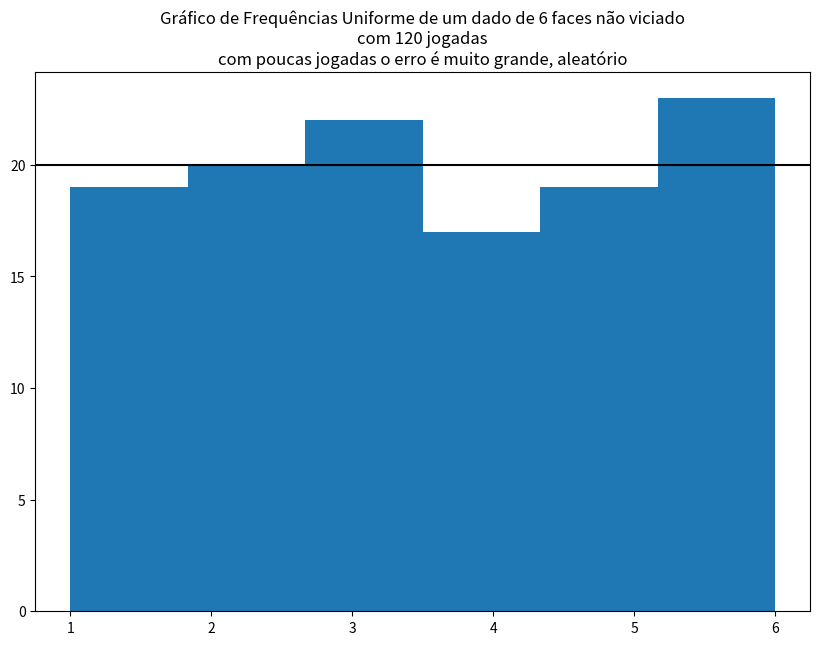
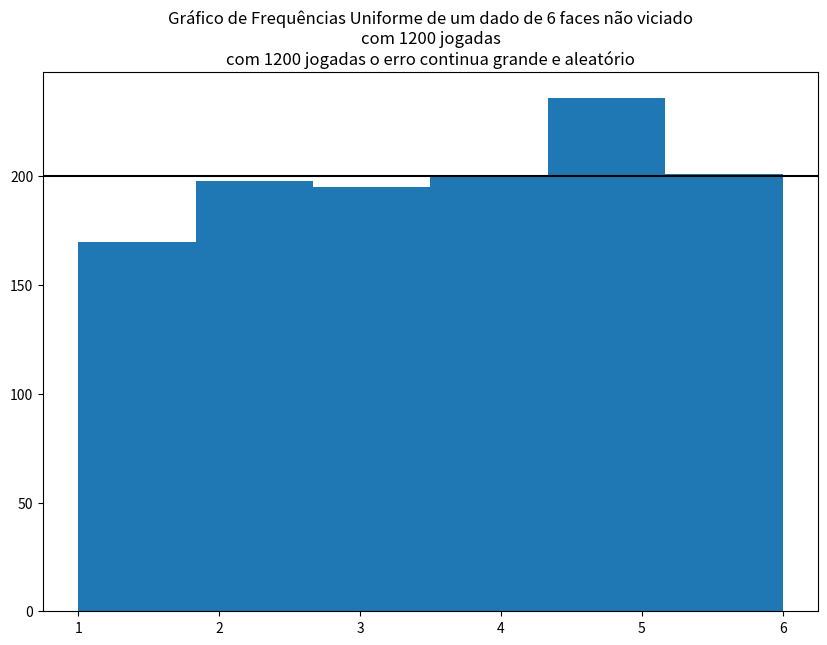
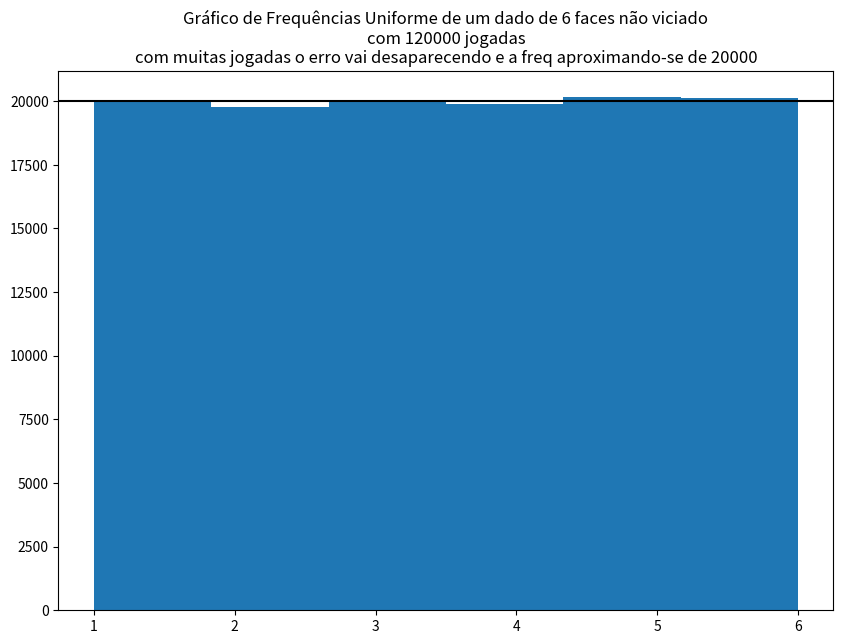

Here is the Python script that generated these plots, in order:
import os, sys, math
import numpy as np
import pandas as pd
import seaborn as sns
from scipy import stats

from statistics import mode

import matplotlib.pyplot as plt # matplotlib e seu alias plt
import matplotlib as mpl
%matplotlib inline



# dê vários ctrl+enter
dado = np.random.randint(1, 7)
dado

np.sum([1,2,3,4,5,6])/6

# criar uma sequencia de numeros de 1 a 10
np.arange(1, 11)

lista = []
for i in [1,2,3,4,5,6,7,8, 9, 10]:
    dado = np.random.randint(1, 7)
    lista.append(dado)
    
lista

# tirar a media, mediana, desvio padrao - desta sequencia de jogar 10 x dado
np.mean(lista), np.median(lista), np.std(lista)

# jogar outra vez -- não quero saber da variavel i
lista = []
for _ in [1,2,3,4,5,6,7,8, 9, 10]:
    dado = np.random.randint(1, 7)
    lista.append(dado)
    
lista

# tirar a media, mediana, desvio padrao - desta sequencia de jogar 10 x dado
np.mean(lista), np.median(lista), np.std(lista)

lista = []; N=10000
for _ in np.arange(1, N):
    dado = np.random.randint(1, 7)
    lista.append(dado)
    
np.mean(lista), np.median(lista), np.std(lista)

np.arange(1,11)

lista = []
# jogar 10 x
for i in np.arange(1,11):
    dado = np.random.randint(1, 7)
    lista.append(dado)
    
lista



N = 10
# na função randint - posso colocar qtas vezes quero jogar = size
dados = np.random.randint(1, 7, size=N)
dados[0:10], np.mean(dados), np.median(dados), np.std(dados)

N = 1000
# na função randint - posso colocar qtas vezes quero jogar = size
dados = np.random.randint(1, 7, size=N)
dados[0:10], np.mean(dados), np.median(dados), np.std(dados)

np.sum([1,2,3,4,5,6])/6

N = 100000
dados = np.random.randint(1, 7, size=N)
dados[0:10], np.mean(dados), np.median(dados), np.std(dados)

100/6

N = 120
n_esperado = N / 6
dados = np.random.randint(1, 7, size=N)

title = f"Gráfico de Frequências Uniforme de um dado de 6 faces não viciado\ncom {N} jogadas"
title += "\ncom poucas jogadas o erro é muito grande, aleatório"

plt.figure(figsize=(10,7))
plt.hist(dados, bins=6)
plt.axhline(n_esperado, color='black')
plt.title(title)
plt.xticks([1,2,3,4,5,6]);

N = 1200
n_esperado = N / 6
dados = np.random.randint(1, 7, size=N)

title = f"Gráfico de Frequências Uniforme de um dado de 6 faces não viciado\ncom {N} jogadas"
title += f"\ncom {N} jogadas o erro continua grande e aleatório"

plt.figure(figsize=(10,7))
plt.hist(dados, bins=6)
plt.axhline(n_esperado, color='black')
plt.title(title)
plt.xticks([1,2,3,4,5,6]);

N = 120000
n_esperado = N / 6
dados = np.random.randint(1, 7, size=N)

title = f"Gráfico de Frequências Uniforme de um dado de 6 faces não viciado\ncom {N} jogadas"
title += f"\ncom muitas jogadas o erro vai desaparecendo e a freq aproximando-se de {int(N/6)}"

plt.figure(figsize=(10,7))
plt.hist(dados, bins=6)
plt.axhline(n_esperado, color='black')
plt.title(title)
plt.xticks([1,2,3,4,5,6]);

